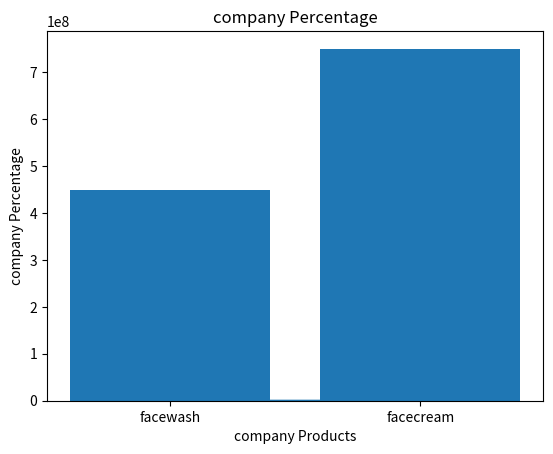

This chart was generated by the following Python code:
import matplotlib.pyplot as plt
import numpy as np

company_products=["facewash","facecream"]
student_marks=[1500,2500]

products_perc=[]

for x in student_marks:
    res=(x*3000)*100
    products_perc.append(res)
print(products_perc)

def marks_line_chart():
    plt.plot(company_products,student_marks)
    plt.title("company products")
    plt.xlabel("company products")
    plt.ylabel("cost")
    plt.show()
def percentage_bar_chart():
    plt.bar(company_products,products_perc)
    plt.title("company Percentage")
    plt.xlabel("company Products")
    plt.ylabel("company Percentage")
    plt.show()

marks_line_chart()
percentage_bar_chart()